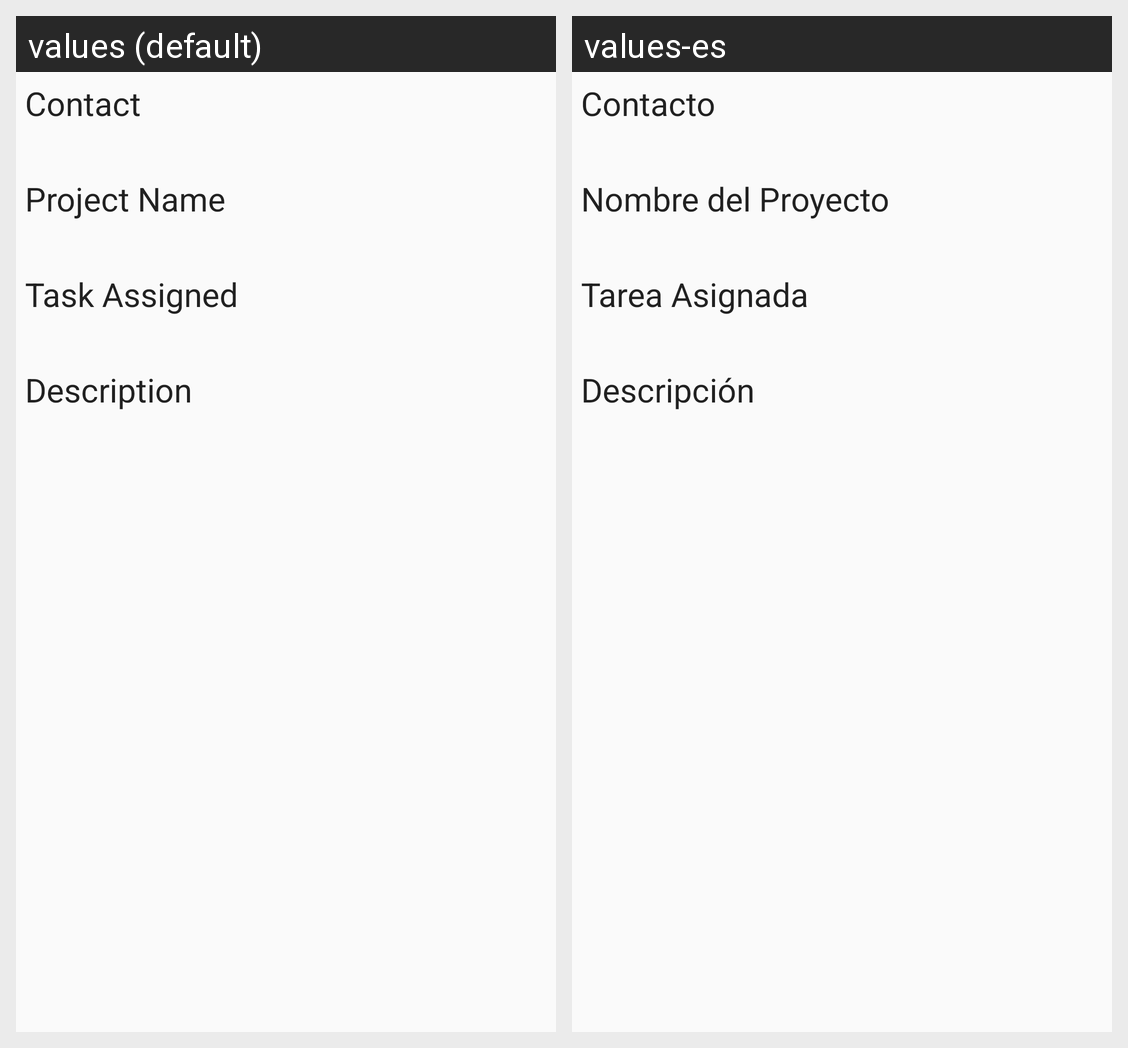

Here is an Android app screen in its default locale and in the app's own translations. Write out the translated-string differences for the strings that appear on this screen.
Android screen res/layout/fragment_issue_details.xml rendered under 2 locales, left to right: values (default), values-es. Device: Nexus 5 (rendered at 1080×1920; each locale shown at half size, 540×960, under a caption strip naming it); theme AppTheme.
Strings drawn on this screen, with the default value and each locale's value (text and hints the layout hard-codes, and strings that could not be matched under every locale, appear in the picture but are not listed):

contact
  values: Contact
  values-es: Contacto

project_name
  values: Project Name
  values-es: Nombre del Proyecto

task_assigned
  values: Task Assigned
  values-es: Tarea Asignada

description
  values: Description
  values-es: Descripción
